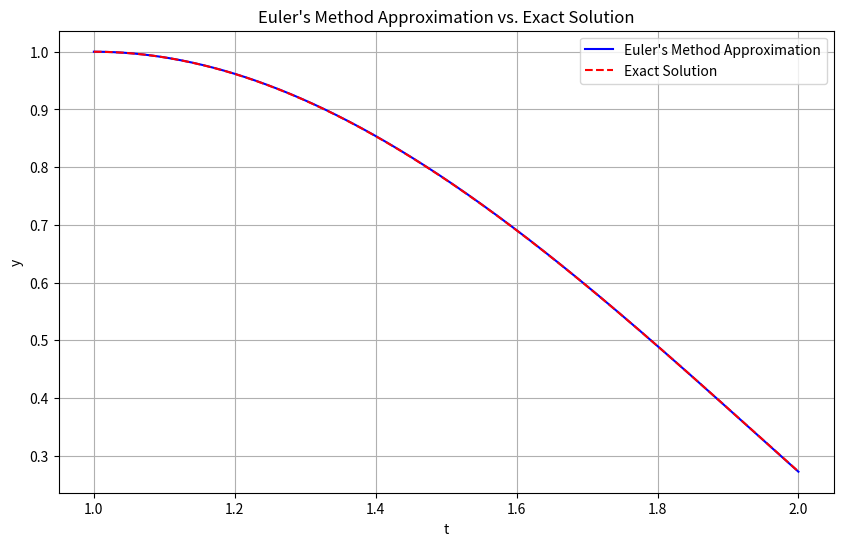

Here is the Python script that generated this plot:
#14.
import numpy as np
import matplotlib.pyplot as plt

# Define the differential equation
def f(t, y):
    return (2*t*y[1] - 2*y[0] + t**3 * np.log(t)) / t**2

# Define the exact solution
def exact_solution(t):
    return 7*t/4 + 0.5*(t**3) * np.log(t) - 0.75*t**3

# Euler's method
def euler_method(f, t0, y0, yp0, h, num_steps):
    t_values = [t0]
    y_values = [[y0, yp0]]  # Store [y, yp] pairs

    for _ in range(num_steps):
        t = t_values[-1]
        y = y_values[-1][0]  # Extract y from [y, yp]
        yp = y_values[-1][1]  # Extract yp from [y, yp]

        # Calculate the next values
        y_next = y + h * yp
        yp_next = yp + h * f(t, [y, yp])

        # Append [y, yp] to the lists
        t_values.append(t + h)
        y_values.append([y_next, yp_next])

    return t_values, y_values

# Parameters
t0 = 1  # Initial t
y0 = 1  # y(1) = 1
yp0 = 0  # y'(1) = 0
h = 0.001  # Step size
num_steps = int((2 - t0) / h)  # Number of steps to reach t=2

# Perform Euler's method
t_values, y_values = euler_method(f, t0, y0, yp0, h, num_steps)

# Extract y values
approx_y_values = [y[0] for y in y_values]

# Calculate the exact solution for plotting
t_exact = np.linspace(1, 2, 1000)
y_exact = exact_solution(t_exact)

# Plot the results
plt.figure(figsize=(10, 6))
plt.plot(t_values, approx_y_values, label='Euler\'s Method Approximation', color='blue')
plt.plot(t_exact, y_exact, label='Exact Solution', color='red', linestyle='--')
plt.xlabel('t')
plt.ylabel('y')
plt.title('Euler\'s Method Approximation vs. Exact Solution')
plt.legend()
plt.grid(True)
plt.show()
